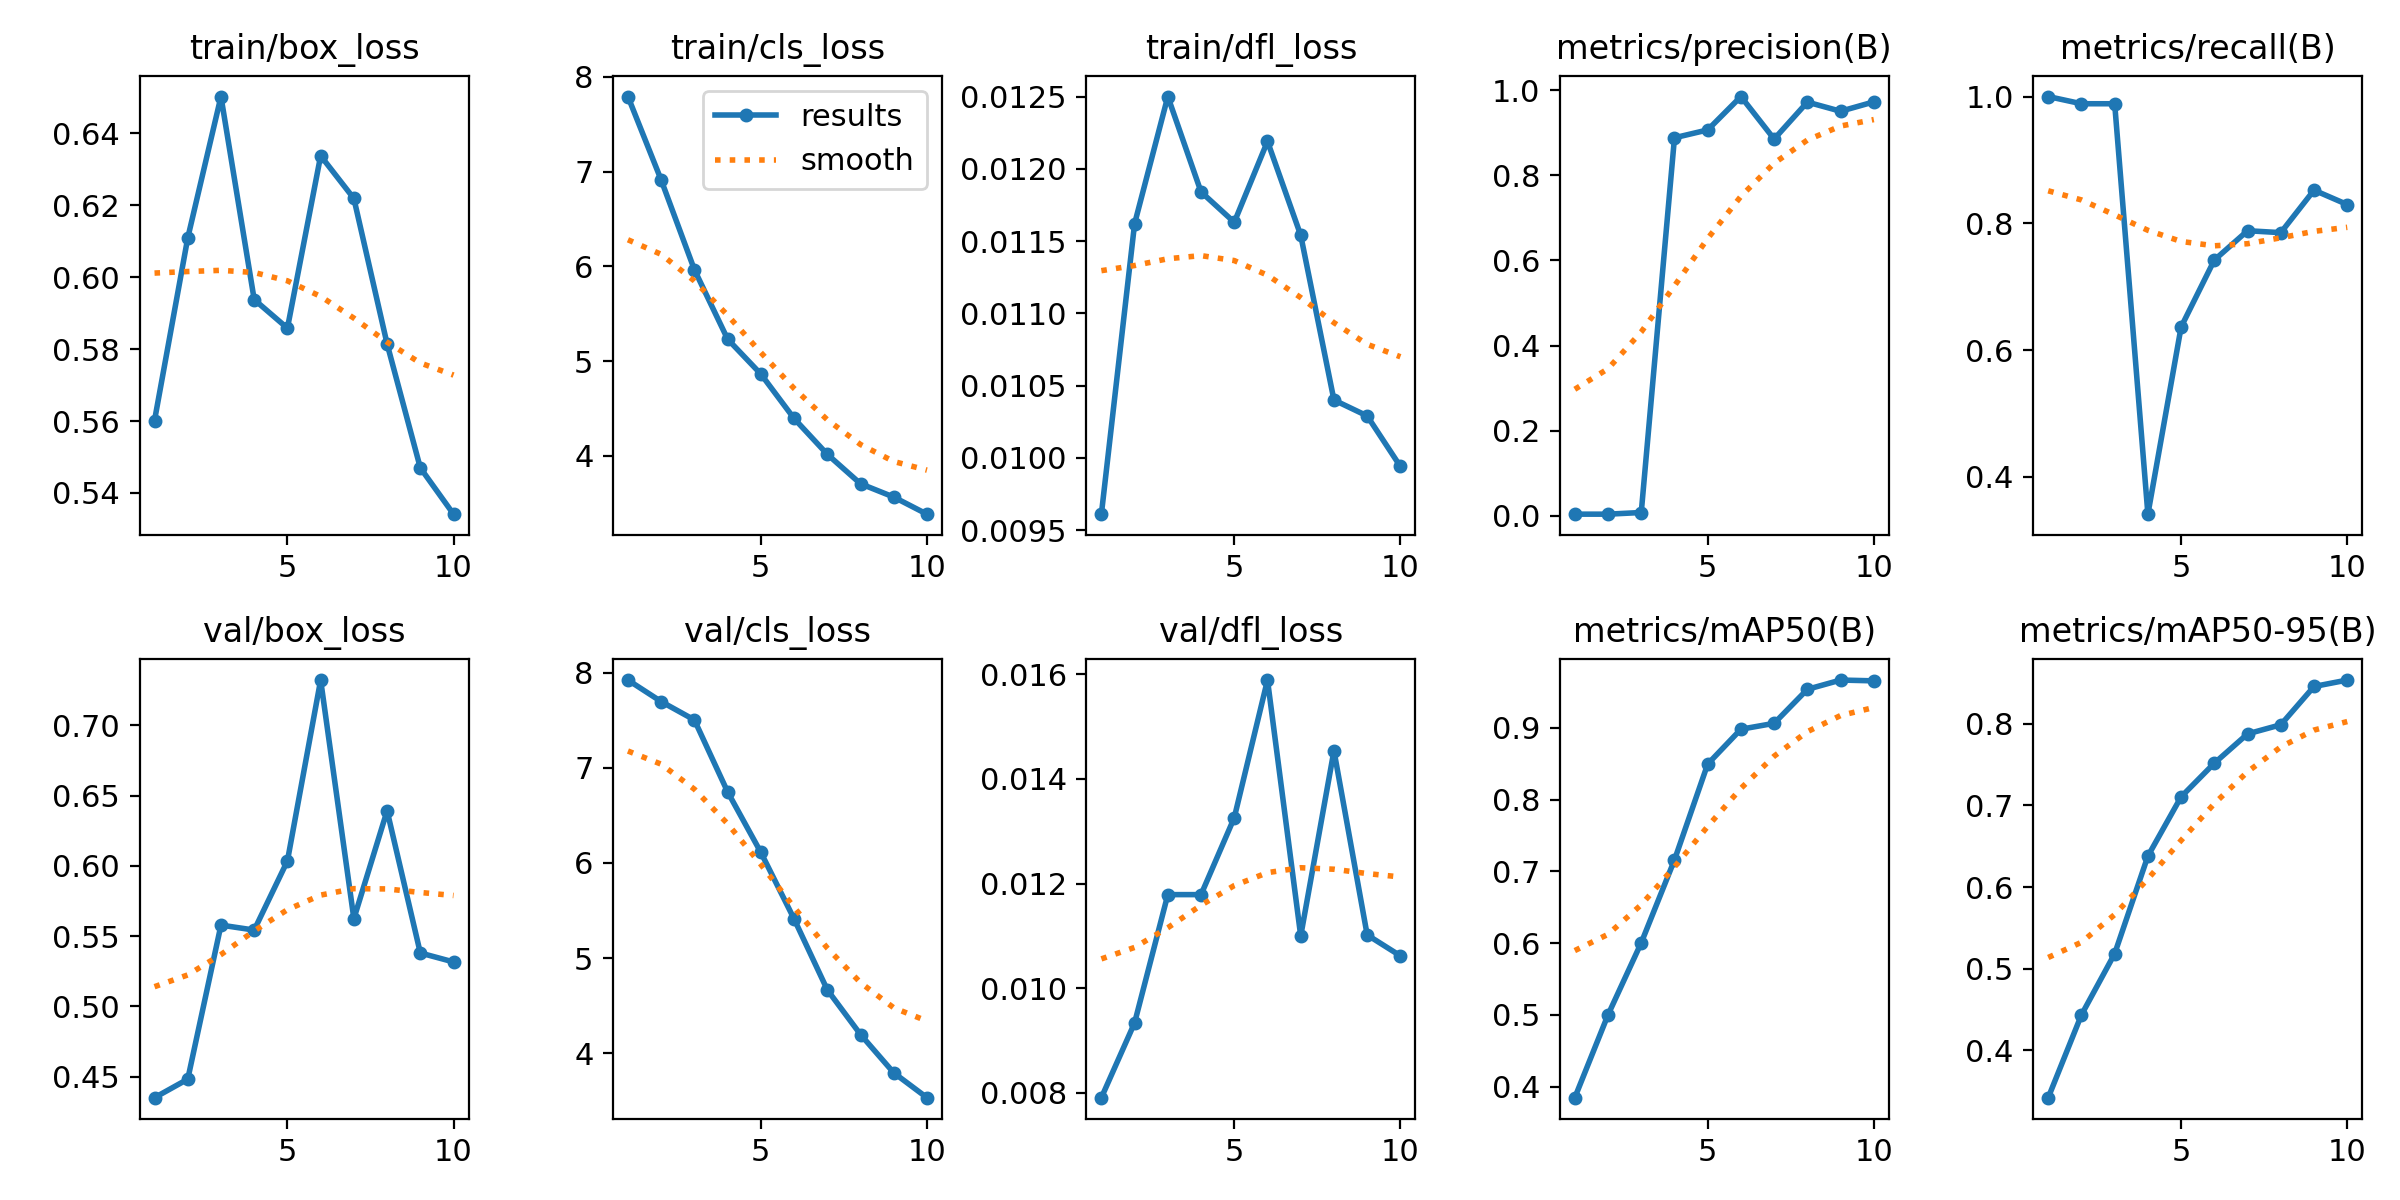

Source data for this figure (header and first rows):
epoch, time, train/box_loss, train/cls_loss, train/dfl_loss, metrics/precision(B), metrics/recall(B), metrics/mAP50(B), metrics/mAP50-95(B), val/box_loss, val/cls_loss, val/dfl_loss, lr/pg0, lr/pg1, lr/pg2
1, 8.941, 0.5601, 7.791, 0.00961, 0.00431, 1, 0.3846, 0.3418, 0.435, 7.924, 0.00791, 0.00028, 0.00028, 0.00028
2, 14.82, 0.6109, 6.911, 0.01162, 0.00426, 0.9886, 0.5001, 0.4433, 0.4482, 7.697, 0.00934, 0.0005226, 0.0005226, 0.0005226
3, 20.44, 0.6502, 5.965, 0.0125, 0.00818, 0.9886, 0.6005, 0.5183, 0.5578, 7.504, 0.01179, 0.0007058, 0.0007058, 0.0007058
4, 25.94, 0.5938, 5.232, 0.01184, 0.8881, 0.3409, 0.716, 0.638, 0.5543, 6.748, 0.01179, 0.0008295, 0.0008295, 0.0008295
5, 31.33, 0.5858, 4.864, 0.01163, 0.9066, 0.6364, 0.8497, 0.7106, 0.6035, 6.111, 0.01326, 0.0008939, 0.0008939, 0.0008939
6, 36.75, 0.6338, 4.396, 0.01219, 0.9849, 0.742, 0.8983, 0.7519, 0.7323, 5.412, 0.01589, 0.0008989, 0.0008989, 0.0008989
7, 42.16, 0.6219, 4.018, 0.01154, 0.8851, 0.7883, 0.9065, 0.7878, 0.5624, 4.666, 0.011, 0.000812, 0.000812, 0.000812
8, 47.63, 0.5815, 3.707, 0.0104, 0.9719, 0.7852, 0.9539, 0.7989, 0.6392, 4.196, 0.01454, 0.000614, 0.000614, 0.000614
9, 52.96, 0.547, 3.567, 0.01029, 0.9504, 0.8523, 0.9668, 0.8459, 0.538, 3.793, 0.01102, 0.000416, 0.000416, 0.000416
10, 58.5, 0.5341, 3.386, 0.00994, 0.9724, 0.8296, 0.9657, 0.8538, 0.5316, 3.531, 0.01062, 0.000218, 0.000218, 0.000218
